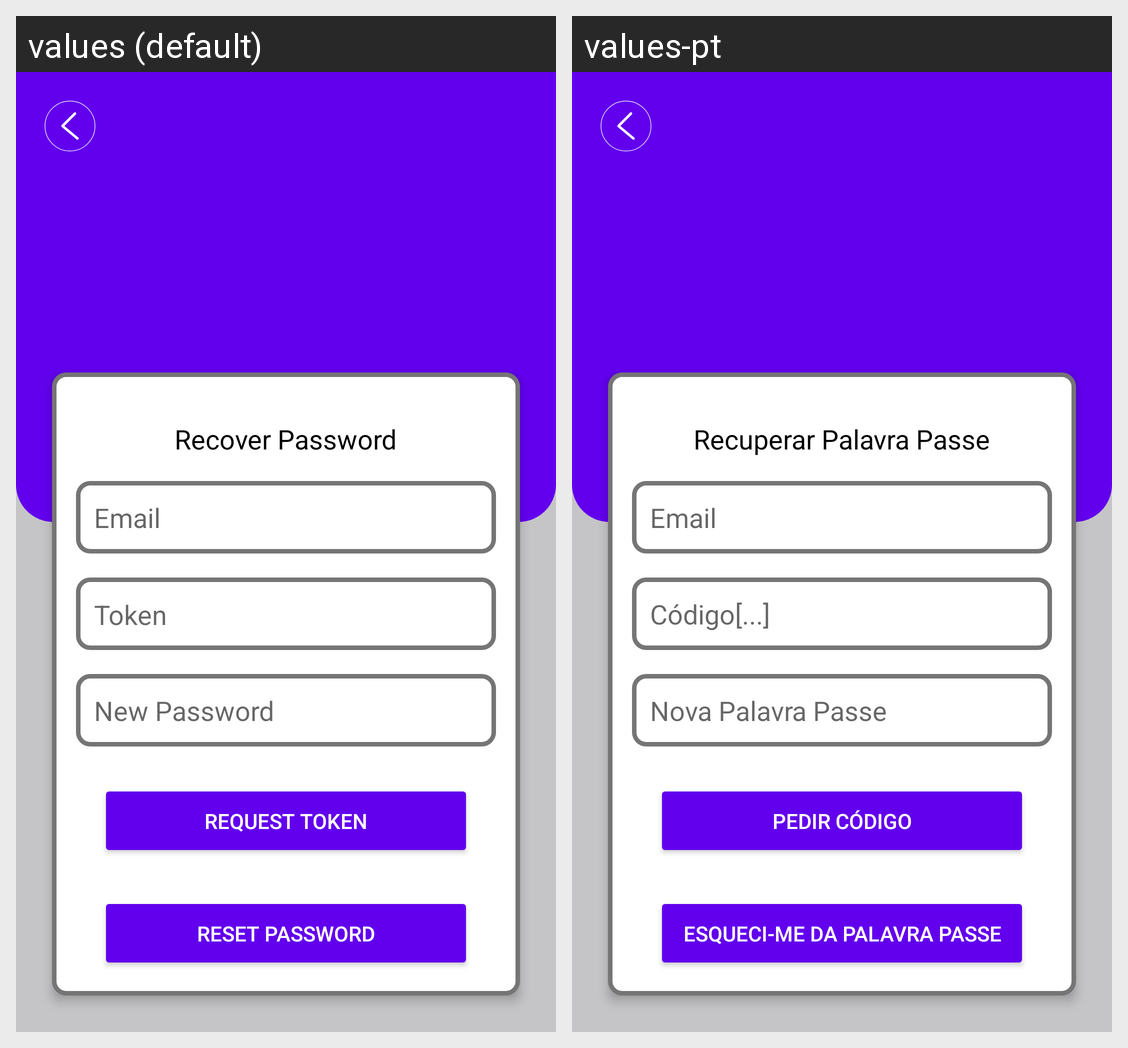

Here is an Android app screen in its default locale and in the app's own translations. Write out the translated-string differences for the strings that appear on this screen.
Android screen res/layout/recovery_password_activity.xml rendered under 2 locales, left to right: values (default), values-pt. Device: Nexus 5 (rendered at 1080×1920; each locale shown at half size, 540×960, under a caption strip naming it); theme Theme.AppCompat.
Strings drawn on this screen, with the default value and each locale's value (text and hints the layout hard-codes, and strings that could not be matched under every locale, appear in the picture but are not listed):

recover_password
  values: Recover Password
  values-pt: Recuperar Palavra Passe

email
  values: Email
  values-pt: Email

token
  values: Token
      
  values-pt: Código[...]

new_password
  values: New Password
  values-pt: Nova Palavra Passe

request_reset
  values: Request Token
  values-pt: Pedir Código

reset_password
  values: Reset Password
  values-pt: Esqueci-me da palavra passe
